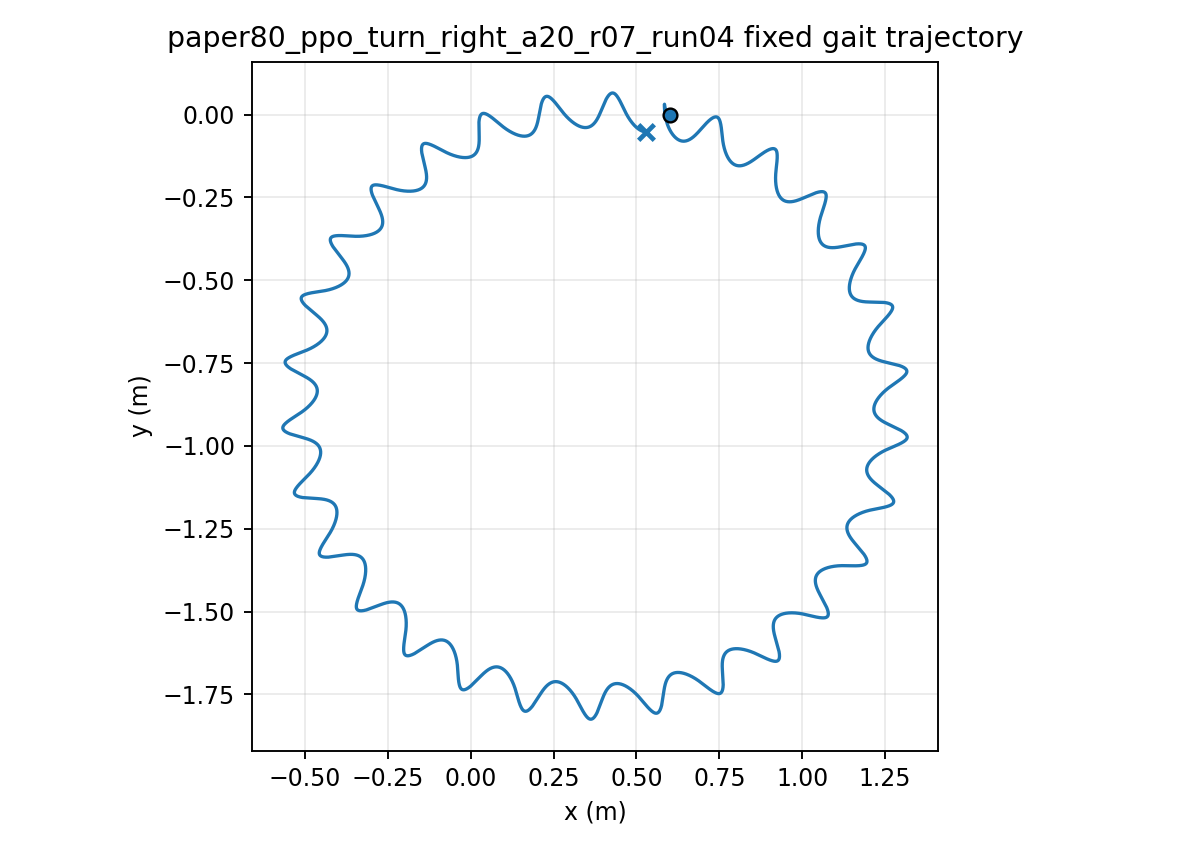

Source data for this figure (header and first rows):
time, x, y, yaw
1.000000000000000021e-03, 5.999999987898803067e-01, 6.209582489868914479e-07, -4.457702754536635502e-05
2.000000000000000042e-03, 5.999999826307184092e-01, 2.433678100599578897e-06, -1.763766806165671815e-04
3.000000000000000062e-03, 5.999999206854134126e-01, 5.332439516891884779e-06, -3.922223778192168980e-04
4.000000000000000083e-03, 5.999997613495176019e-01, 9.188338267296369821e-06, -6.890039773597994186e-04
5.000000000000000104e-03, 5.999994365620405778e-01, 1.385438541068317875e-05, -1.063672342677154329e-03
6.000000000000000125e-03, 5.999988642315866594e-01, 1.916800939077978327e-05, -1.513233558713406816e-03
7.000000000000000146e-03, 5.999979505901856802e-01, 2.495348237757655241e-05, -2.034743020579587395e-03
8.000000000000000167e-03, 5.999965924703206666e-01, 3.102425551948506666e-05, -2.625299591891904621e-03
9.000000000000001055e-03, 5.999946795221138274e-01, 3.718519279322096693e-05, -3.282040006513722678e-03
1.000000000000000194e-02, 5.999920963026942333e-01, 4.323469023848058868e-05, -4.002133661291913322e-03
1.100000000000000283e-02, 5.999887242658699105e-01, 4.896667395798415257e-05, -4.782777920354995549e-03
1.200000000000000372e-02, 5.999844435923989971e-01, 5.417246834288347301e-05, -5.621194021777715412e-03
1.300000000000000461e-02, 5.999791349100955795e-01, 5.864253152315646034e-05, -6.514623652873347166e-03
1.400000000000000550e-02, 5.999726808716062676e-01, 6.216805415693027470e-05, -7.460326235293333191e-03
1.500000000000000638e-02, 5.999649675897895662e-01, 6.454242012482458435e-05, -8.455576938702398168e-03
1.600000000000000727e-02, 5.999558859284924717e-01, 6.556252901135373179e-05, -9.497665421925658227e-03
1.700000000000000816e-02, 5.999453326802441921e-01, 6.503014585451660778e-05, -1.058389326354748812e-02
1.800000000000000905e-02, 5.999332119663502993e-01, 6.275458139792799983e-05, -1.171155391347426800e-02
1.900000000000000994e-02, 5.999194379510337516e-01, 5.855731227077942691e-05, -1.287782362396841344e-02
2.000000000000001082e-02, 5.999039367677216905e-01, 5.227376906563607761e-05, -1.407970528062394214e-02
2.100000000000001171e-02, 5.998866472644510672e-01, 4.375377943433012007e-05, -1.531417691177618806e-02
2.200000000000001260e-02, 5.998675209054026292e-01, 3.286045864203668287e-05, -1.657821506439361575e-02
2.300000000000001349e-02, 5.998465221958869664e-01, 1.947109522210110910e-05, -1.786879826452614922e-02
2.400000000000001438e-02, 5.998236288844588371e-01, 3.477524200323767190e-06, -1.918291103016975252e-02
2.500000000000001527e-02, 5.997988320002664020e-01, -1.521367515788796254e-05, -2.051754833504720876e-02
2.600000000000001615e-02, 5.997721357414996790e-01, -3.668114447702430780e-05, -2.186972042426606200e-02
2.700000000000001704e-02, 5.997435572266497372e-01, -6.098886101463252274e-05, -2.323645788726358061e-02
2.800000000000001793e-02, 5.997131261207163666e-01, -8.818638833052450110e-05, -2.461481689927660921e-02
2.900000000000001882e-02, 5.996808841555529845e-01, -1.183092503623250913e-04, -2.600188453048641810e-02
3.000000000000001971e-02, 5.996468845660654079e-01, -1.513794337579255078e-04, -2.739478372508956372e-02
3.100000000000002059e-02, 5.996111914144128807e-01, -1.874059863640753498e-04, -2.879067796624570560e-02
3.200000000000002148e-02, 5.995738788335304159e-01, -2.263856928712004724e-04, -3.018677628706073132e-02
3.300000000000002237e-02, 5.995350302076477567e-01, -2.683037989385517186e-04, -3.158033828311005570e-02
3.400000000000002326e-02, 5.994947373149971392e-01, -3.131347910852455563e-04, -3.296867894748819333e-02
3.500000000000002415e-02, 5.994530994627764731e-01, -3.608431827396563207e-04, -3.434917327181320063e-02
3.600000000000002504e-02, 5.994102228506629215e-01, -4.113839418234399581e-04, -3.571926027172168949e-02
3.700000000000002592e-02, 5.993662193629410995e-01, -4.647036725662911927e-04, -3.707644719626339985e-02
3.800000000000002681e-02, 5.993212054856318360e-01, -5.207416338261494637e-04, -3.841831370388296835e-02
3.900000000000002770e-02, 5.992753011839145882e-01, -5.794309018346543994e-04, -3.974251542222110439e-02
4.000000000000002859e-02, 5.992286290322930142e-01, -6.406992105106867896e-04, -4.104678720658843510e-02
4.100000000000002948e-02, 5.991813132967594990e-01, -7.044698339809807308e-04, -4.232894609074106668e-02
4.200000000000003036e-02, 5.991334790243501018e-01, -7.706624459944966254e-04, -4.358689393831393505e-02
4.300000000000003125e-02, 5.990852511530765367e-01, -8.391939647670598745e-04, -4.481861981167597347e-02
4.400000000000003214e-02, 5.990367537281000576e-01, -9.099794013478490484e-04, -4.602220208734057738e-02
4.500000000000003303e-02, 5.989881094853868326e-01, -9.829326835426588360e-04, -4.719581032211031535e-02
4.600000000000003392e-02, 5.989394394927132215e-01, -1.057967267646786613e-03, -4.833770671764015675e-02
4.700000000000003481e-02, 5.988908622726719644e-01, -1.134996624452766500e-03, -4.944624717832116906e-02
4.800000000000003569e-02, 5.988424926456682451e-01, -1.213934743326983146e-03, -5.051988228165216893e-02
4.900000000000003658e-02, 5.987944407947872749e-01, -1.294696764749692086e-03, -5.155715813272009063e-02
5.000000000000003747e-02, 5.987468117014141944e-01, -1.377199586588606639e-03, -5.255671699996463525e-02
5.100000000000003836e-02, 5.986997046248853094e-01, -1.461362388987863525e-03, -5.351729773590896411e-02
5.200000000000003925e-02, 5.986532125981912644e-01, -1.547107102284228652e-03, -5.443773600564957155e-02
5.300000000000004013e-02, 5.986074219493162651e-01, -1.634358829728288498e-03, -5.531696433836245930e-02
5.400000000000004102e-02, 5.985624118534411675e-01, -1.723046229050895217e-03, -5.615401200084620126e-02
5.500000000000004191e-02, 5.985182542106073367e-01, -1.813102306197522662e-03, -5.694800493816522258e-02
5.600000000000004280e-02, 5.984750133250396065e-01, -1.904464700940744493e-03, -5.769816517435456121e-02
5.700000000000004369e-02, 5.984327459901374047e-01, -1.997075891935706782e-03, -5.840380557201280826e-02
5.800000000000004458e-02, 5.983915023820169932e-01, -2.090882374755742568e-03, -5.906432552355282695e-02
5.900000000000004546e-02, 5.983513270099004577e-01, -2.185834922467599917e-03, -5.967919854414219932e-02
6.000000000000004635e-02, 5.983122585071243282e-01, -2.281888673268284151e-03, -6.024796627786788150e-02
... 29,940 more rows
